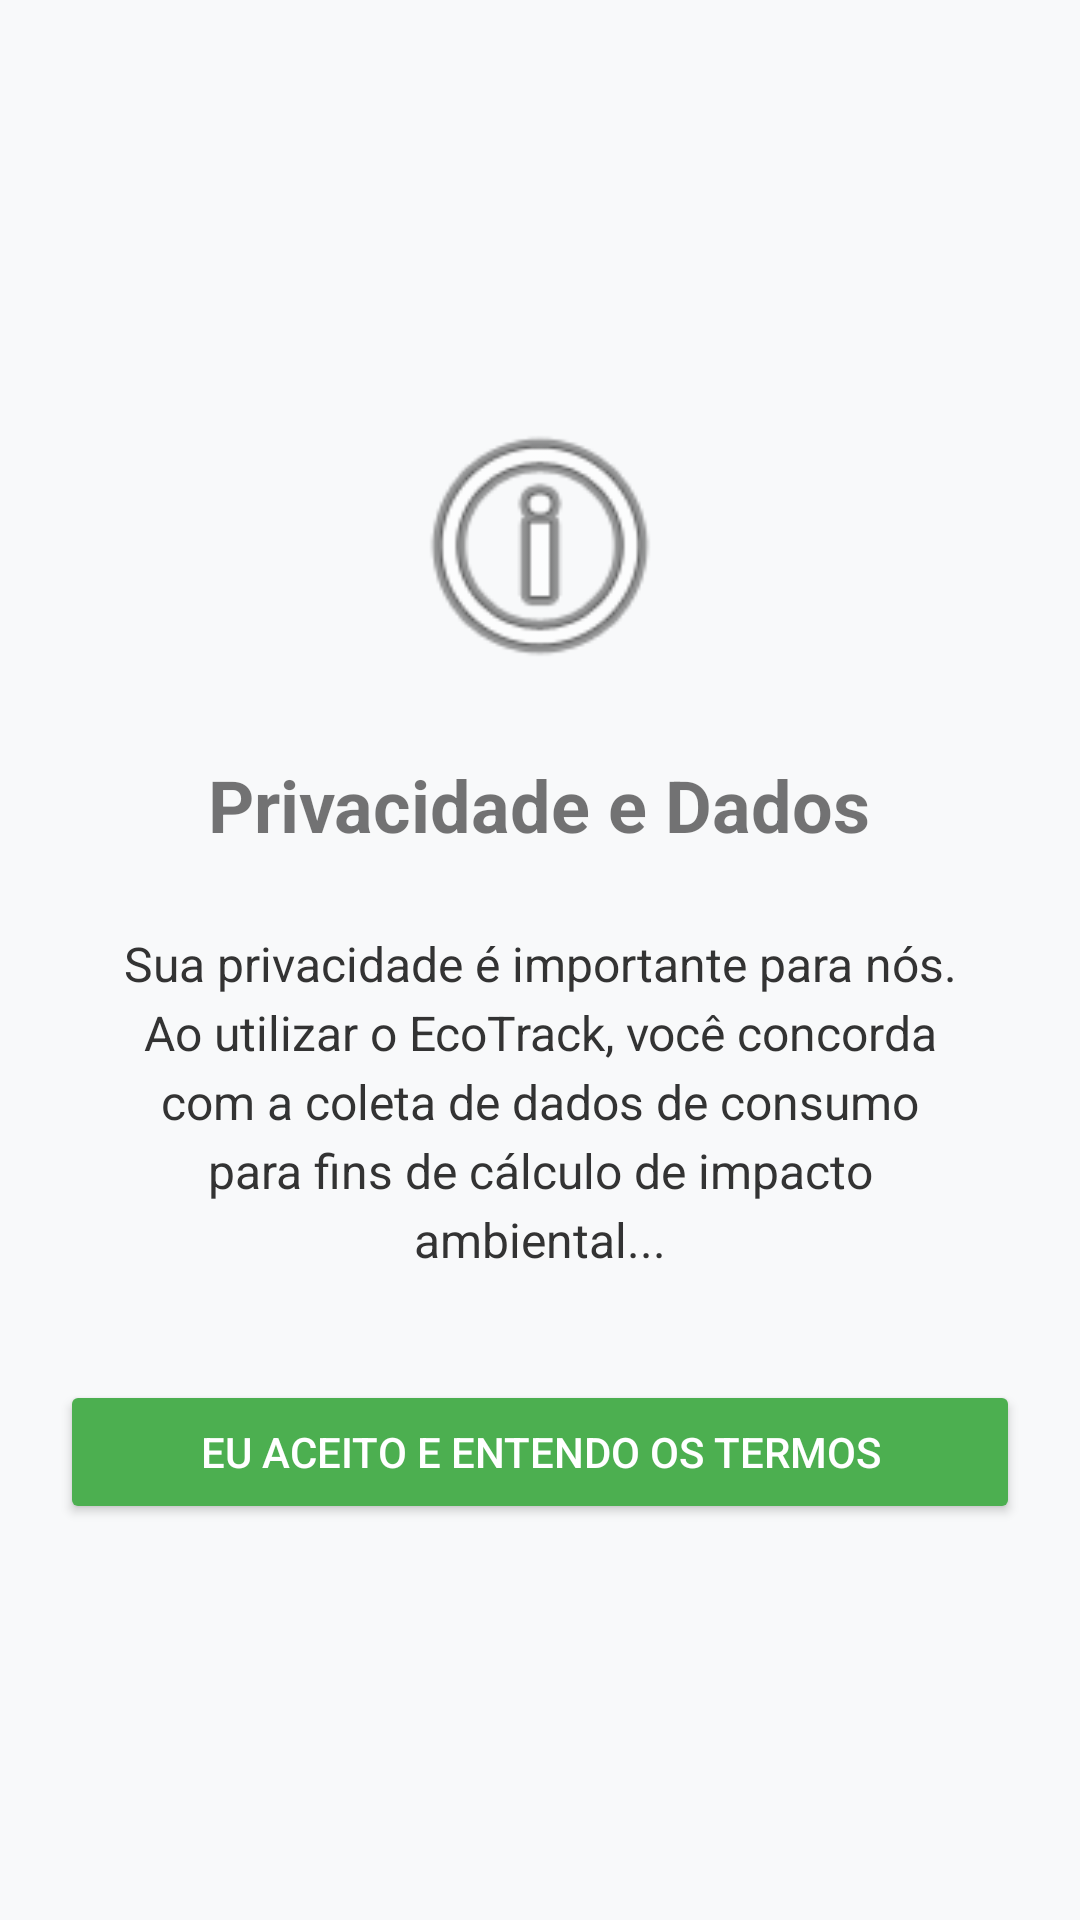

Layout XML and referenced resources for this Android screen:
<!-- AndroidManifest.xml: application theme Theme.EcoTrack -->
<!-- res/layout/activity_lgpd.xml -->
<?xml version="1.0" encoding="utf-8"?>
<LinearLayout xmlns:android="http://schemas.android.com/apk/res/android"
    android:layout_width="match_parent"
    android:layout_height="match_parent"
    android:orientation="vertical"
    android:padding="20dp"
    android:gravity="center">

    <ImageView
        android:layout_width="100dp"
        android:layout_height="100dp"
        android:src="@android:drawable/ic_menu_info_details"
        android:layout_marginBottom="20dp"/>

    <TextView
        android:layout_width="wrap_content"
        android:layout_height="wrap_content"
        android:text="Privacidade e Dados"
        android:textSize="24sp"
        android:textStyle="bold"
        android:layout_marginBottom="10dp"/>

    <TextView
        android:id="@+id/txtPrivacidade"
        android:layout_width="match_parent"
        android:layout_height="wrap_content"
        android:text="Sua privacidade é importante para nós. Ao utilizar o EcoTrack, você concorda com a coleta de dados de consumo para fins de cálculo de impacto ambiental..."
        android:textColor="#333333"
        android:textSize="16sp"
        android:lineSpacingExtra="4dp"
        android:padding="16dp"
        android:gravity="center"
        android:layout_marginBottom="20dp" />
    <Button
        android:id="@+id/btnAceitar"
        android:layout_width="match_parent"
        android:layout_height="wrap_content"
        android:text="Eu aceito e entendo os termos"
        android:backgroundTint="#4CAF50"
        android:textColor="#FFFFFF"/>

</LinearLayout>
<!-- resources referenced by this layout -->
<resources>
  <style name="Theme.EcoTrack" parent="Theme.MaterialComponents.DayNight.NoActionBar">
          <item name="colorPrimary">@color/verde_primario</item>
          <item name="colorPrimaryVariant">@color/verde_medio</item>
          <item name="colorOnPrimary">@color/branco</item>
  
          <item name="colorSecondary">@color/verde_claro</item>
          <item name="colorSecondaryVariant">@color/verde_medio</item>
          <item name="colorOnSecondary">@color/preto_texto</item>
  
          <item name="android:windowBackground">@color/fundo_tela</item>
      </style>
  <color name="verde_primario">#1B4332</color>
  <color name="verde_medio">#2D6A4F</color>
  <color name="branco">#FFFFFF</color>
  <color name="verde_claro">#52B788</color>
  <color name="preto_texto">#212529</color>
  <color name="fundo_tela">#F8F9FA</color>
</resources>
